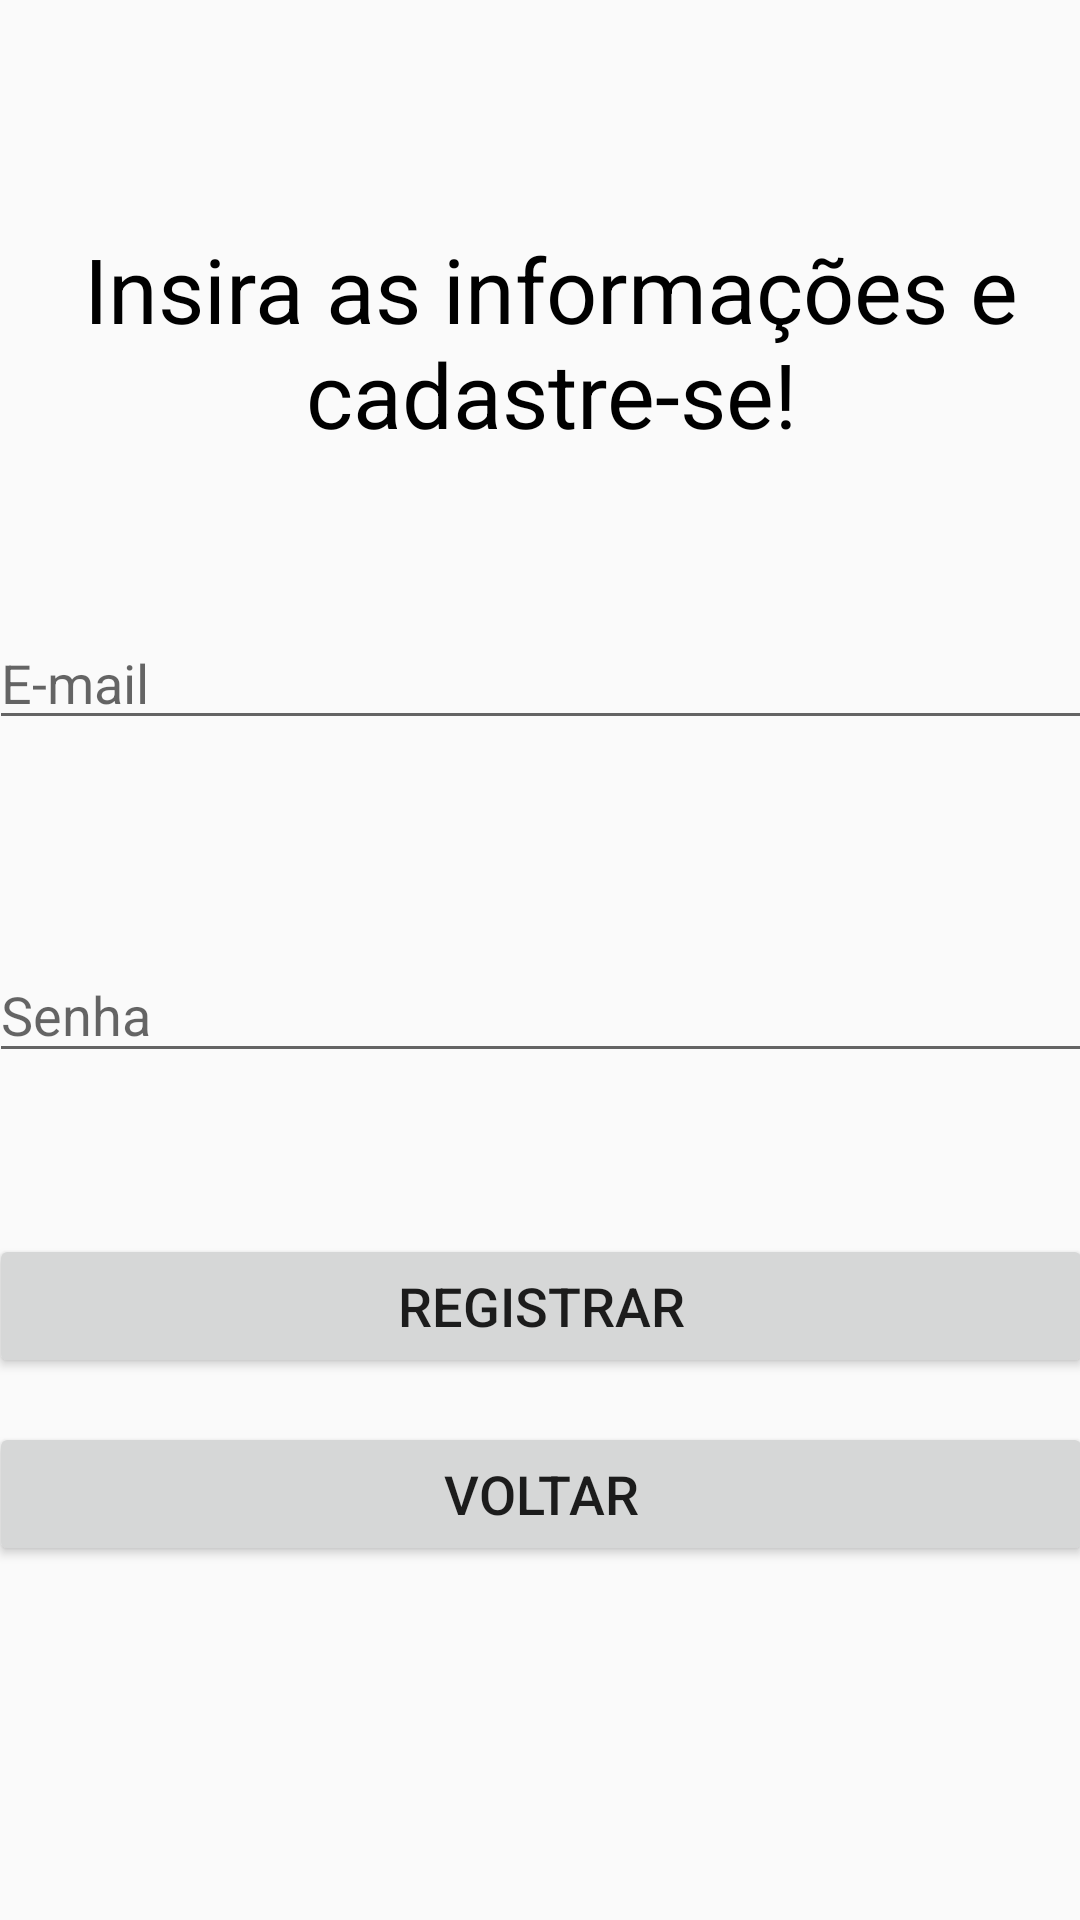

The Android layout XML behind this screen, and the referenced resources:
<!-- AndroidManifest.xml: application theme AppTheme -->
<!-- res/layout/cadastro.xml -->
<?xml version="1.0" encoding="utf-8"?>
<android.support.constraint.ConstraintLayout xmlns:android="http://schemas.android.com/apk/res/android"
    xmlns:app="http://schemas.android.com/apk/res-auto"
    xmlns:tools="http://schemas.android.com/tools"
    android:id="@+id/linearLayout"
    android:layout_width="match_parent"
    android:layout_height="match_parent">

    <TextView
        android:id="@+id/boasVindasLogin"
        android:layout_width="345dp"
        android:layout_height="75dp"
        android:layout_marginBottom="8dp"
        android:layout_marginStart="8dp"
        android:layout_marginTop="76dp"
        android:text="Insira as informações e cadastre-se!"
        android:textAlignment="center"
        android:textColor="#000000"
        android:textSize="30sp"
        app:layout_constraintBottom_toBottomOf="parent"
        app:layout_constraintEnd_toEndOf="parent"
        app:layout_constraintHorizontal_bias="0.483"
        app:layout_constraintStart_toStartOf="parent"
        app:layout_constraintTop_toTopOf="parent"
        app:layout_constraintVertical_bias="0.0" />

    <EditText
        android:id="@+id/editCadastroEmail"
        android:layout_width="368dp"
        android:layout_height="wrap_content"
        android:ems="10"
        android:hint="E-mail"
        android:selectAllOnFocus="false"
        android:singleLine="false"
        app:layout_constraintBottom_toBottomOf="parent"
        app:layout_constraintEnd_toEndOf="parent"
        app:layout_constraintStart_toStartOf="parent"
        app:layout_constraintTop_toBottomOf="@+id/boasVindasLogin"
        app:layout_constraintVertical_bias="0.121" />

    <EditText
        android:id="@+id/editCadastroSenha"
        android:layout_width="368dp"
        android:layout_height="42dp"
        android:ems="10"
        android:hint="Senha"
        android:inputType="textWebPassword"
        app:layout_constraintBottom_toBottomOf="parent"
        app:layout_constraintEnd_toEndOf="parent"
        app:layout_constraintStart_toStartOf="parent"
        app:layout_constraintTop_toTopOf="parent"
        app:layout_constraintVertical_bias="0.528" />

    <Button
        android:id="@+id/btnCadastroRegistrar"
        android:layout_width="368dp"
        android:layout_height="wrap_content"
        android:text="Registrar"
        android:textSize="18sp"
        app:layout_constraintBottom_toBottomOf="parent"
        app:layout_constraintEnd_toEndOf="parent"
        app:layout_constraintStart_toStartOf="parent"
        app:layout_constraintTop_toTopOf="parent"
        app:layout_constraintVertical_bias="0.695" />

    <Button
        android:id="@+id/btnCadastroVoltar"
        android:layout_width="368dp"
        android:layout_height="wrap_content"
        android:layout_marginBottom="8dp"
        android:layout_marginTop="8dp"
        android:text="Voltar"
        android:textSize="18sp"
        app:layout_constraintBottom_toBottomOf="parent"
        app:layout_constraintEnd_toEndOf="parent"
        app:layout_constraintStart_toStartOf="parent"
        app:layout_constraintTop_toTopOf="parent"
        app:layout_constraintVertical_bias="0.809" />

    <android.support.constraint.Barrier
        android:id="@+id/barrier2"
        android:layout_width="wrap_content"
        android:layout_height="wrap_content"
        app:barrierDirection="left" />
</android.support.constraint.ConstraintLayout>
<!-- resources referenced by this layout -->
<resources>
  <style name="AppTheme" parent="Theme.AppCompat.Light.NoActionBar">
          
          <item name="colorPrimary">@color/colorPrimary</item>
          <item name="colorPrimaryDark">@color/colorPrimaryDark</item>
          <item name="colorAccent">@color/colorAccent</item>
      </style>
  <!-- not gathered from this repository: default colours our renderer supplied (Android Studio template values) -->
  <color name="colorPrimary">#FF6200EE</color>
  <color name="colorPrimaryDark">#FF3700B3</color>
  <color name="colorAccent">#FF03DAC5</color>
</resources>
